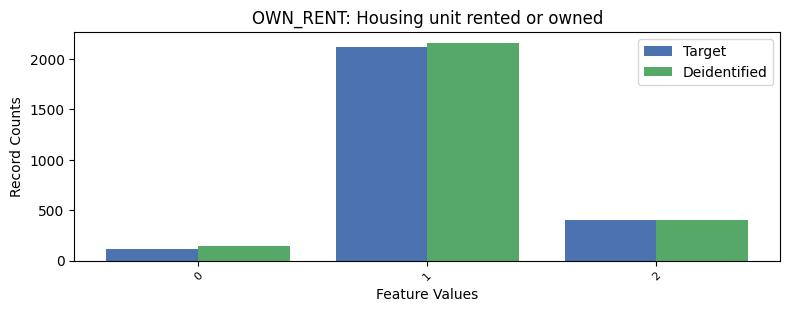

Source data for this figure (header and first rows):
, OWN_RENT, count_target, count_deidentified
0, 1, 2124, 2161
1, 2, 407, 405
2, 0, 120, 145
